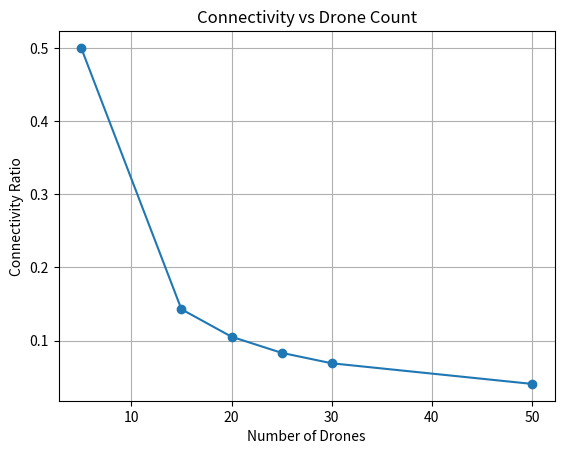
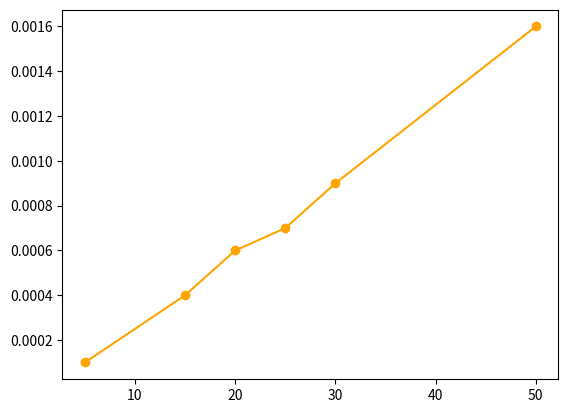

Here is the Python script that generated these plots, in order:
import matplotlib.pyplot as plt

N_values = [5, 15, 20, 25, 30, 50]
connectivity = [0.50, 0.1429, 0.1053, 0.0833, 0.0690, 0.0408]
convergence = [0.0001, 0.0004, 0.0006, 0.0007, 0.0009, 0.0016]

plt.figure()
plt.plot(N_values, connectivity, marker='o')
plt.title("Connectivity vs Drone Count")
plt.xlabel("Number of Drones")
plt.ylabel("Connectivity Ratio")
plt.grid()
plt.show()

plt.figure()
plt.plot(N_values, convergence, marker='o', color='orange')
